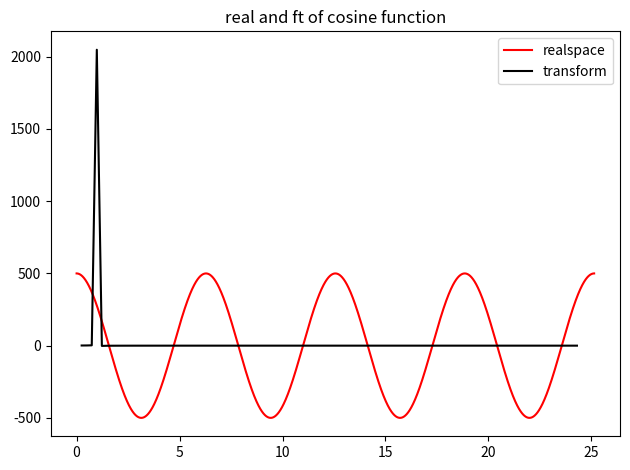
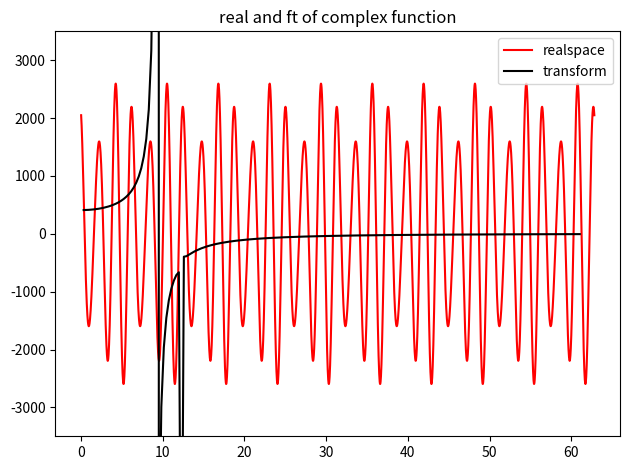
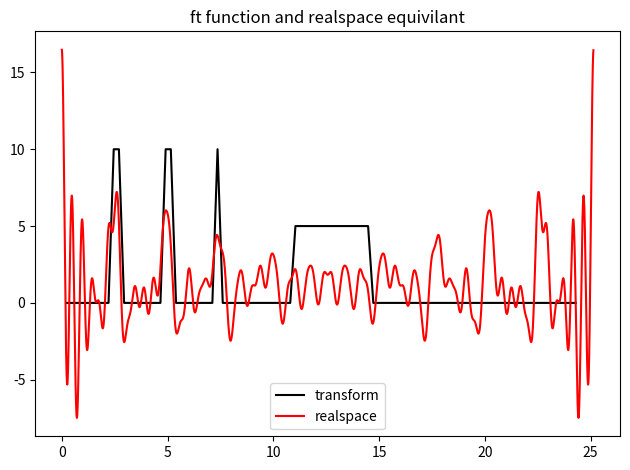

These charts were generated, in order, by the following Python code:
# -*- coding: utf-8 -*-
"""
Created on Mon Jun  6 14:33:29 2022

[redacted]
"""

import numpy as np
import matplotlib.pyplot as plt
plt.close('all')

# get a bunch of evenly spaced numbers between 0 and 8 pi
realspace_numbers = np.linspace(0, 8*np.pi, (2**12)+1)

# apply the cosine function
cos = np.cos(realspace_numbers)

# do a fft of the cos function
f_cos = np.fft.fft(cos)

# plot them to see what happened
plt.figure()
plt.plot(realspace_numbers, cos*500, c='r', label='realspace')
plt.plot(realspace_numbers[1:100]*40, f_cos[1:100], c='k', label='transform')
plt.title('real and ft of cosine function')
plt.legend()
plt.tight_layout()

# now do it with a more complex function
rsn = np.linspace(0, 20*np.pi, (2**12)+1)
complex_function = 4.1*np.cos(3*rsn) + 1.2*np.sin(-4*rsn)
f_complex = np.fft.fft(complex_function)

# plot them to see what happened
plt.figure()
plt.plot(rsn, complex_function*500, c='r', label='realspace')
plt.plot(rsn[1:200]*20, f_complex[1:200]*100, c='k', label='transform')
plt.title("real and ft of complex function")
plt.ylim(-3500, 3500)
plt.legend()
plt.tight_layout()


# alternately, try going from fourier space to real space.
f_data = np.zeros(realspace_numbers.shape)
# add some random spikes
f_data[0] = 10
f_data[10] = 10
f_data[11] = 10
f_data[20] = 10
f_data[21] = 10
f_data[30] = 10
f_data[45:60] = 5
# transform back
data = np.fft.ifft(f_data)

# plot them to see what happened
plt.figure()
plt.plot(realspace_numbers[1:100]*40, f_data[1:100], c='k', label='transform')
plt.plot(realspace_numbers, data*500, c='r', label='realspace')
plt.title("ft function and realspace equivilant")
plt.legend()
plt.tight_layout()
